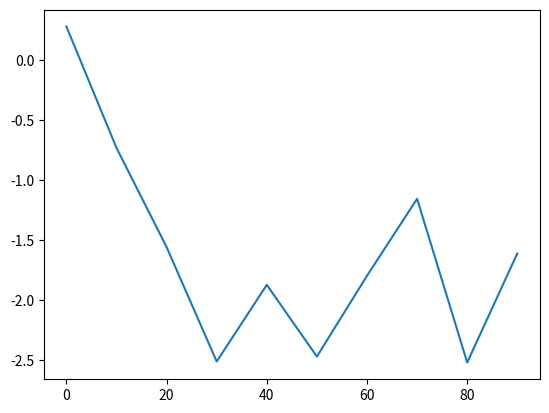

The matplotlib source for this figure:

import pandas as pd
from pandas import Series, DataFrame
import matplotlib.pyplot as plt
import numpy as np
from numpy.random import randn

s = Series(randn(10).cumsum(), index=np.arange(0, 100, 10))
s.plot()
